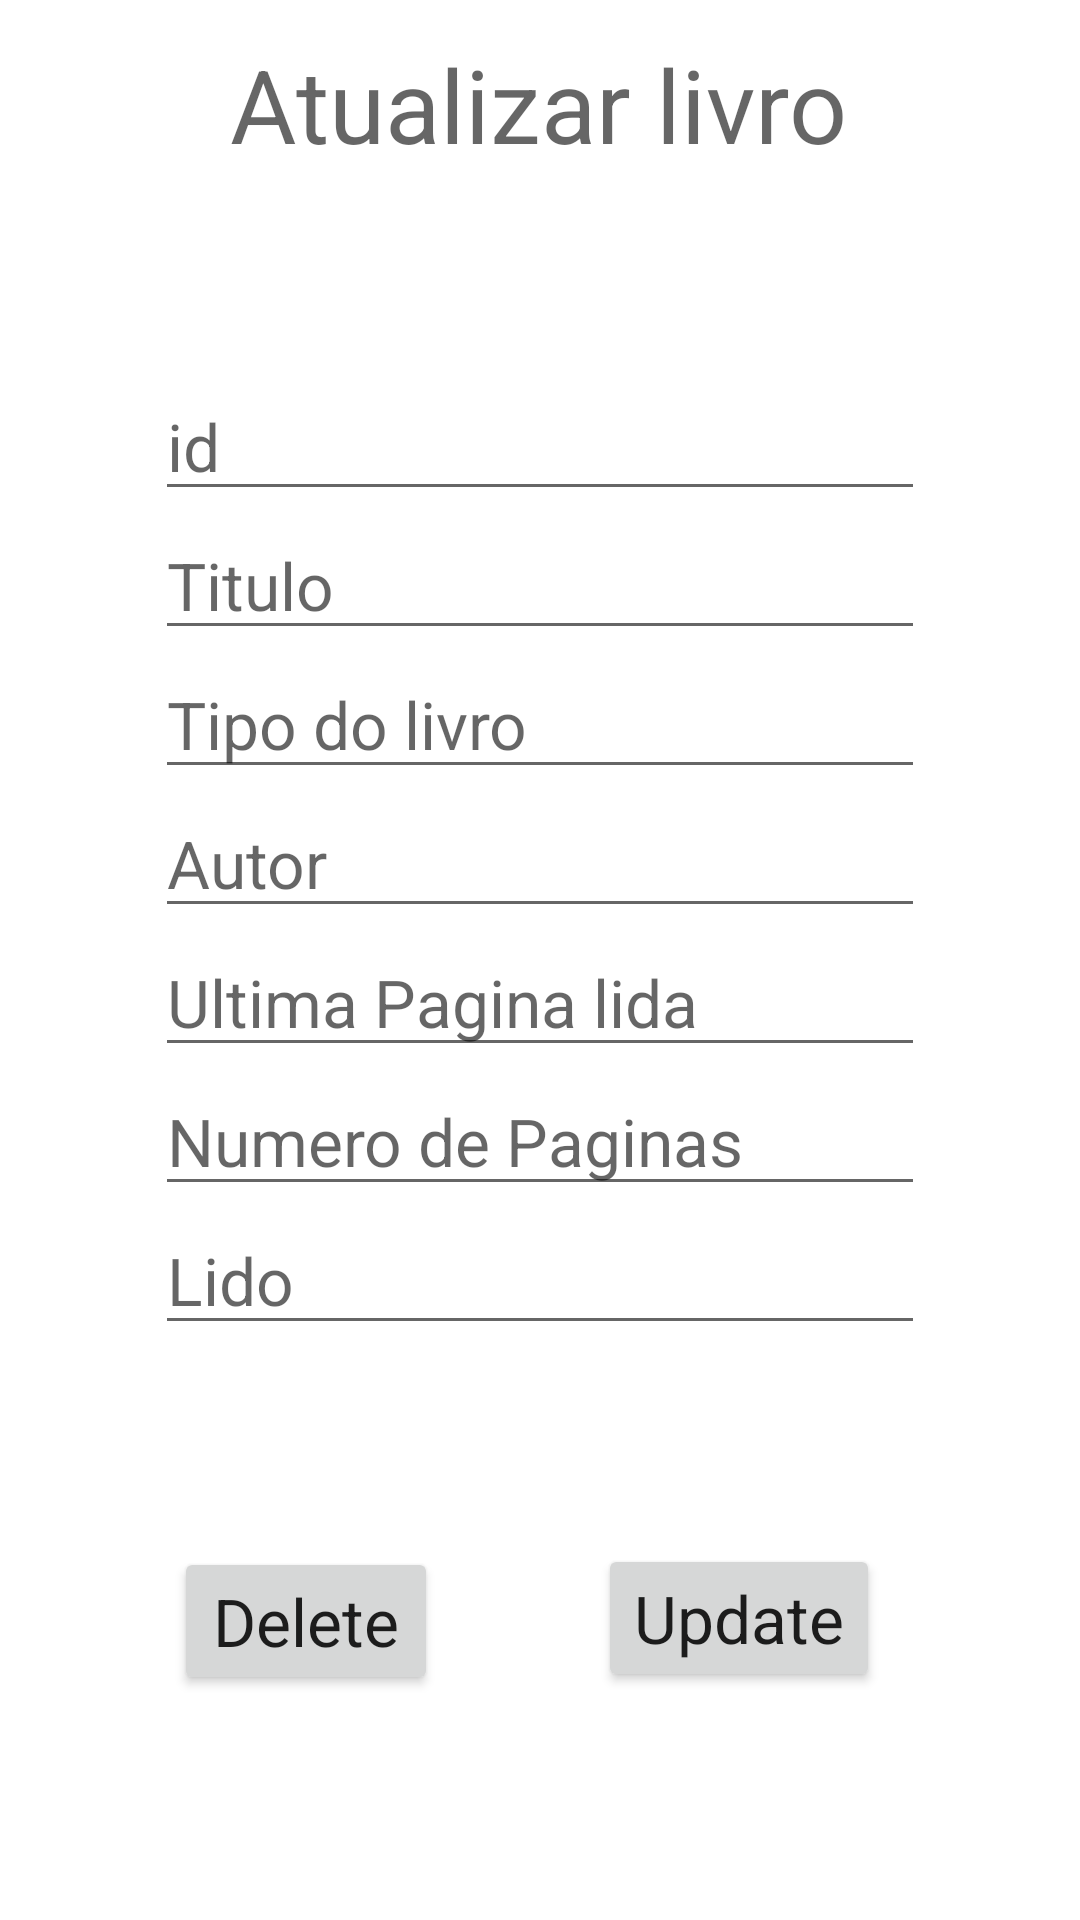

Here is an Android app screen rendered from its layout file. Give the layout XML and the strings, colors and styles it references.
<!-- AndroidManifest.xml: application theme Theme.AppBiblioteca -->
<!-- res/layout/activity_editar_livro.xml -->
<?xml version="1.0" encoding="utf-8"?>
<androidx.constraintlayout.widget.ConstraintLayout xmlns:android="http://schemas.android.com/apk/res/android"
    xmlns:app="http://schemas.android.com/apk/res-auto"
    xmlns:tools="http://schemas.android.com/tools"
    android:layout_width="match_parent"
    android:layout_height="match_parent"
    tools:context=".MenuActivity"
    tools:layout_editor_absoluteX="0dp"
    tools:layout_editor_absoluteY="24dp">

    <TextView
        android:id="@+id/cadastro_livro_text"
        android:layout_width="wrap_content"
        android:layout_height="wrap_content"
        android:layout_marginTop="12dp"
        android:text="Atualizar livro"
        android:textAppearance="@style/TextAppearance.AppCompat.Display1"
        app:layout_constraintEnd_toEndOf="parent"
        app:layout_constraintHorizontal_bias="0.498"
        app:layout_constraintStart_toStartOf="parent"
        app:layout_constraintTop_toTopOf="parent" />

    <com.google.android.material.textfield.TextInputEditText
        android:id="@+id/edt_tipo"
        android:layout_width="wrap_content"
        android:layout_height="wrap_content"
        android:ems="10"
        android:hint="Tipo do livro"
        android:inputType="text"
        android:textAppearance="@style/TextAppearance.AppCompat.Large"
        app:layout_constraintBottom_toTopOf="@+id/edt_autor"
        app:layout_constraintStart_toStartOf="@+id/edt_titulo"
        app:layout_constraintTop_toBottomOf="@+id/edt_titulo"
        app:layout_constraintVertical_bias="0.5" />

    <com.google.android.material.textfield.TextInputEditText
        android:id="@+id/edt_id"
        android:layout_width="wrap_content"
        android:layout_height="wrap_content"
        android:ems="10"
        android:hint="id"
        android:inputType="number"
        android:textAppearance="@style/TextAppearance.AppCompat.Large"
        app:layout_constraintBottom_toTopOf="@+id/edt_titulo"
        app:layout_constraintEnd_toEndOf="parent"
        app:layout_constraintStart_toStartOf="parent"
        app:layout_constraintTop_toBottomOf="@+id/cadastro_livro_text"
        app:layout_constraintVertical_bias="0.5"
        app:layout_constraintVertical_chainStyle="packed" />

    <com.google.android.material.textfield.TextInputEditText
        android:id="@+id/edt_autor"
        android:layout_width="wrap_content"
        android:layout_height="wrap_content"
        android:ems="10"
        android:hint="Autor"
        android:inputType="text"
        android:textAppearance="@style/TextAppearance.AppCompat.Large"
        app:layout_constraintBottom_toTopOf="@+id/edt_ultima_pagina"
        app:layout_constraintStart_toStartOf="@+id/edt_tipo"
        app:layout_constraintTop_toBottomOf="@+id/edt_tipo"
        app:layout_constraintVertical_bias="0.5" />

    <com.google.android.material.textfield.TextInputEditText
        android:id="@+id/edt_titulo"
        android:layout_width="wrap_content"
        android:layout_height="wrap_content"
        android:ems="10"
        android:hint="Titulo"
        android:inputType="text"
        android:textAppearance="@style/TextAppearance.AppCompat.Large"
        app:layout_constraintBottom_toTopOf="@+id/edt_tipo"
        app:layout_constraintStart_toStartOf="@+id/edt_id"
        app:layout_constraintTop_toBottomOf="@+id/edt_id"
        app:layout_constraintVertical_bias="0.5" />

    <com.google.android.material.textfield.TextInputEditText
        android:id="@+id/edt_ultima_pagina"
        android:layout_width="wrap_content"
        android:layout_height="wrap_content"
        android:ems="10"
        android:hint="Ultima Pagina lida"
        android:inputType="number"
        android:textAppearance="@style/TextAppearance.AppCompat.Large"
        app:layout_constraintBottom_toTopOf="@+id/edt_paginas"
        app:layout_constraintStart_toStartOf="@+id/edt_autor"
        app:layout_constraintTop_toBottomOf="@+id/edt_autor"
        app:layout_constraintVertical_bias="0.5" />

    <com.google.android.material.textfield.TextInputEditText
        android:id="@+id/edt_lido"
        android:layout_width="wrap_content"
        android:layout_height="wrap_content"
        android:ems="10"
        android:hint="Lido"
        android:inputType="number"
        android:textAppearance="@style/TextAppearance.AppCompat.Large"
        app:layout_constraintBottom_toTopOf="@+id/edit_book"
        app:layout_constraintStart_toStartOf="@+id/edt_paginas"
        app:layout_constraintTop_toBottomOf="@+id/edt_paginas"
        app:layout_constraintVertical_bias="0.5" />

    <com.google.android.material.textfield.TextInputEditText
        android:id="@+id/edt_paginas"
        android:layout_width="wrap_content"
        android:layout_height="wrap_content"
        android:ems="10"
        android:hint="Numero de Paginas"
        android:inputType="number"
        android:textAppearance="@style/TextAppearance.AppCompat.Large"
        app:layout_constraintBottom_toTopOf="@+id/edt_lido"
        app:layout_constraintStart_toStartOf="@+id/edt_ultima_pagina"
        app:layout_constraintTop_toBottomOf="@+id/edt_ultima_pagina"
        app:layout_constraintVertical_bias="0.5" />

    <Button
        android:id="@+id/edit_book"
        android:layout_width="wrap_content"
        android:layout_height="wrap_content"
        android:layout_marginBottom="76dp"
        android:text="Update"
        android:textAppearance="@style/TextAppearance.AppCompat.Large"
        app:layout_constraintBottom_toBottomOf="parent"
        app:layout_constraintEnd_toEndOf="parent"
        app:layout_constraintHorizontal_bias="0.749"
        app:layout_constraintStart_toStartOf="parent" />

    <Button
        android:id="@+id/edit_book2"
        android:layout_width="wrap_content"
        android:layout_height="wrap_content"
        android:layout_marginBottom="64dp"
        android:text="Delete"
        android:textAppearance="@style/TextAppearance.AppCompat.Large"
        app:layout_constraintBottom_toBottomOf="parent"
        app:layout_constraintEnd_toEndOf="parent"
        app:layout_constraintHorizontal_bias="0.213"
        app:layout_constraintStart_toStartOf="parent"
        app:layout_constraintTop_toBottomOf="@+id/edt_lido"
        app:layout_constraintVertical_bias="0.86" />


</androidx.constraintlayout.widget.ConstraintLayout>
<!-- resources referenced by this layout -->
<resources>
  <style name="Theme.AppBiblioteca" parent="Theme.MaterialComponents.DayNight.DarkActionBar">
          
          <item name="colorPrimary">@color/l_blue</item>
          <item name="colorPrimaryVariant">@color/purple_700</item>
          <item name="colorOnPrimary">@color/white</item>
          
          <item name="colorSecondary">@color/teal_200</item>
          <item name="colorSecondaryVariant">@color/teal_700</item>
          <item name="colorOnSecondary">@color/black</item>
          
          <item name="android:statusBarColor">?attr/colorPrimaryVariant</item>
          
      </style>
  <color name="l_blue">#13678A</color>
  <color name="purple_700">#FF3700B3</color>
  <color name="white">#FFFFFFFF</color>
  <color name="teal_200">#FF03DAC5</color>
  <color name="teal_700">#FF018786</color>
  <color name="black">#FF000000</color>
</resources>
